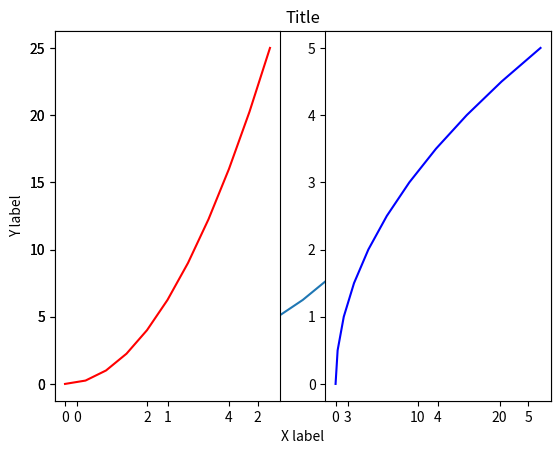

Source code (Python):
import matplotlib.pyplot as plt

import numpy as np

x = np.linspace(0, 5, 11)
y = x**2

print(y)

# Plot out data points
plt.plot(x, y)

# Add X, Y label and Title of plot
plt.xlabel('X label')
plt.ylabel('Y label')
plt.title('Title')

plt.subplot(1, 2, 1)
plt.plot(x, y, 'r')
plt.subplot(1, 2, 2)

plt.plot(y, x, 'b')

# Show plot
plt.show()
